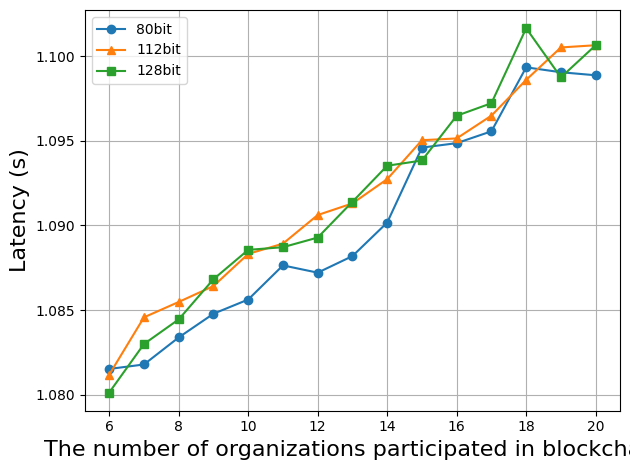

The matplotlib source for this figure:
# -*- coding:utf-8 -*-
# !/usr/bin/python

import matplotlib.pyplot as plt
import matplotlib.font_manager as font_manager

x = [6, 7, 8, 9, 10, 11, 12, 13, 14, 15, 16, 17, 18, 19, 20]

# v2 here
ps = [1.081521676, 1.08178736, 1.083384664, 1.084784245, 1.085623646, 1.08763931, 1.087209926, 1.088188603, 1.090169542, 1.094597521, 1.094860847, 1.09555953, 1.099339802, 1.099048355, 1.098870022]
ps2 = [1.081185064, 1.084572289, 1.085479102, 1.086420413, 1.088318756, 1.088925079, 1.090615134, 1.09130214, 1.092735288, 1.095033979, 1.095140377, 1.096485741, 1.098599536, 1.10051413, 1.100644594]
ps3 = [1.080131074, 1.08299553, 1.084450543, 1.086823239, 1.088556884, 1.088714973, 1.089284096, 1.091398635, 1.093526412, 1.093835748, 1.096478133, 1.097221634, 1.10164972, 1.098747686, 1.100646236]

fig, axes = plt.subplots()

csfont = {'fontname': 'Times New Roman'}
legendFont = font_manager.FontProperties(family='Times New Roman')
xylabelFont = font_manager.FontProperties(family='Times New Roman')
csXYLabelFont = {'fontproperties': xylabelFont}
axesFont = font_manager.FontProperties(family='Times New Roman')
csAxesFont = {'fontproperties': axesFont}

axes.plot(x, ps, marker="o", label="80bit")
axes.plot(x, ps2, marker="^", label="112bit")
axes.plot(x, ps3, marker="s", label="128bit")

plt.xlabel("The number of organizations participated in blockchain", fontsize=16, **csfont)
plt.ylabel("Latency (s)", fontsize=16, **csfont)
plt.xticks(**csAxesFont)
plt.yticks(**csAxesFont)
plt.legend(prop=legendFont)
plt.tight_layout(pad=1.08)
plt.grid()
plt.show()
